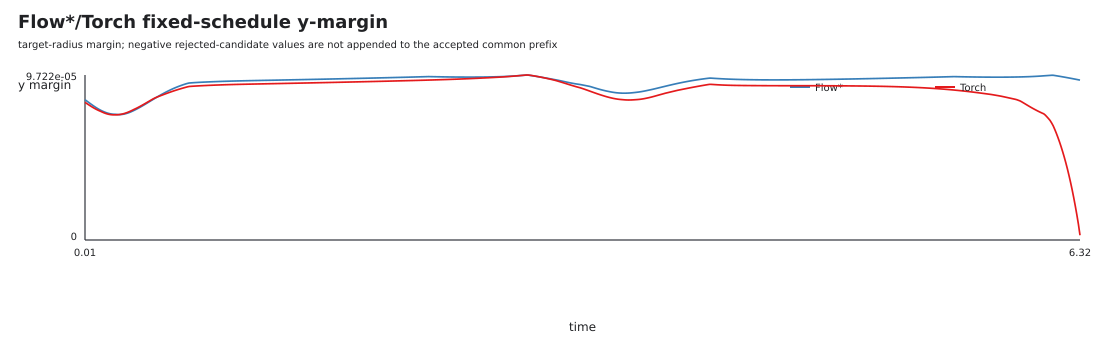

The data file committed next to this chart (first rows):
schema, step, time, time_hex, both_completed, qualification, flowstar_margin_y, torch_margin_y, eligibility, sample_count
flowstar_torch_fixed_schedule_y_margin_f…, 1, 0.01, 0x1.47ae147ae147bp-7, True, empirical_or_build_qualified_schedule_co…, 8.262412285399594e-05, 8.110169058223875e-05, common_prefix_only_flowstar_build_qualif…, 1
flowstar_torch_fixed_schedule_y_margin_f…, 2, 0.02, 0x1.47ae147ae147bp-6, True, empirical_or_build_qualified_schedule_co…, 8.19745567473216e-05, 8.047873278435237e-05, common_prefix_only_flowstar_build_qualif…, 1
flowstar_torch_fixed_schedule_y_margin_f…, 3, 0.03, 0x1.eb851eb851eb8p-6, True, empirical_or_build_qualified_schedule_co…, 8.129232666436814e-05, 7.986451942850653e-05, common_prefix_only_flowstar_build_qualif…, 1
flowstar_torch_fixed_schedule_y_margin_f…, 4, 0.04, 0x1.47ae147ae147bp-5, True, empirical_or_build_qualified_schedule_co…, 8.060770573151685e-05, 7.926185990781473e-05, common_prefix_only_flowstar_build_qualif…, 1
flowstar_torch_fixed_schedule_y_margin_f…, 5, 0.05, 0x1.999999999999ap-5, True, empirical_or_build_qualified_schedule_co…, 7.993471882263215e-05, 7.867639381040802e-05, common_prefix_only_flowstar_build_qualif…, 1
flowstar_torch_fixed_schedule_y_margin_f…, 6, 0.06, 0x1.eb851eb851eb8p-5, True, empirical_or_build_qualified_schedule_co…, 7.927660124981706e-05, 7.811265959433293e-05, common_prefix_only_flowstar_build_qualif…, 1
flowstar_torch_fixed_schedule_y_margin_f…, 7, 0.07, 0x1.1eb851eb851ecp-4, True, empirical_or_build_qualified_schedule_co…, 7.864127819364151e-05, 7.757513196634854e-05, common_prefix_only_flowstar_build_qualif…, 1
flowstar_torch_fixed_schedule_y_margin_f…, 8, 0.08, 0x1.47ae147ae147bp-4, True, empirical_or_build_qualified_schedule_co…, 7.803462376187923e-05, 7.706801034654078e-05, common_prefix_only_flowstar_build_qualif…, 1
flowstar_torch_fixed_schedule_y_margin_f…, 9, 0.09, 0x1.70a3d70a3d70ap-4, True, empirical_or_build_qualified_schedule_co…, 7.74584663817522e-05, 7.659584134741017e-05, common_prefix_only_flowstar_build_qualif…, 1
flowstar_torch_fixed_schedule_y_margin_f…, 10, 0.1, 0x1.999999999999ap-4, True, empirical_or_build_qualified_schedule_co…, 7.691758606513636e-05, 7.616266673416577e-05, common_prefix_only_flowstar_build_qualif…, 1
flowstar_torch_fixed_schedule_y_margin_f…, 11, 0.11, 0x1.c28f5c28f5c29p-4, True, empirical_or_build_qualified_schedule_co…, 7.641649448552755e-05, 7.57712317304543e-05, common_prefix_only_flowstar_build_qualif…, 1
flowstar_torch_fixed_schedule_y_margin_f…, 12, 0.12, 0x1.eb851eb851eb8p-4, True, empirical_or_build_qualified_schedule_co…, 7.596267049127e-05, 7.533966413167911e-05, common_prefix_only_flowstar_build_qualif…, 1
flowstar_torch_fixed_schedule_y_margin_f…, 13, 0.13, 0x1.0a3d70a3d70a4p-3, True, empirical_or_build_qualified_schedule_co…, 7.555989282793104e-05, 7.493986877029435e-05, common_prefix_only_flowstar_build_qualif…, 1
flowstar_torch_fixed_schedule_y_margin_f…, 14, 0.14, 0x1.1eb851eb851ecp-3, True, empirical_or_build_qualified_schedule_co…, 7.518320121956186e-05, 7.459338721151488e-05, common_prefix_only_flowstar_build_qualif…, 1
flowstar_torch_fixed_schedule_y_margin_f…, 15, 0.15, 0x1.3333333333333p-3, True, empirical_or_build_qualified_schedule_co…, 7.485134874184547e-05, 7.430294834807479e-05, common_prefix_only_flowstar_build_qualif…, 1
flowstar_torch_fixed_schedule_y_margin_f…, 16, 0.16, 0x1.47ae147ae147bp-3, True, empirical_or_build_qualified_schedule_co…, 7.457439184094224e-05, 7.407081851880426e-05, common_prefix_only_flowstar_build_qualif…, 1
flowstar_torch_fixed_schedule_y_margin_f…, 17, 0.17, 0x1.5c28f5c28f5c3p-3, True, empirical_or_build_qualified_schedule_co…, 7.435626663464652e-05, 7.38985133041965e-05, common_prefix_only_flowstar_build_qualif…, 1
flowstar_torch_fixed_schedule_y_margin_f…, 18, 0.18, 0x1.70a3d70a3d70ap-3, True, empirical_or_build_qualified_schedule_co…, 7.41982919721544e-05, 7.378693508488492e-05, common_prefix_only_flowstar_build_qualif…, 1
flowstar_torch_fixed_schedule_y_margin_f…, 19, 0.19, 0x1.851eb851eb852p-3, True, empirical_or_build_qualified_schedule_co…, 7.410152868205362e-05, 7.373634984321263e-05, common_prefix_only_flowstar_build_qualif…, 1
flowstar_torch_fixed_schedule_y_margin_f…, 20, 0.2, 0x1.999999999999ap-3, True, empirical_or_build_qualified_schedule_co…, 7.405994006401688e-05, 7.374578556318536e-05, common_prefix_only_flowstar_build_qualif…, 1
flowstar_torch_fixed_schedule_y_margin_f…, 21, 0.21, 0x1.ae147ae147ae1p-3, True, empirical_or_build_qualified_schedule_co…, 7.397855022465721e-05, 7.377161758118283e-05, common_prefix_only_flowstar_build_qualif…, 1
flowstar_torch_fixed_schedule_y_margin_f…, 22, 0.22, 0x1.c28f5c28f5c29p-3, True, empirical_or_build_qualified_schedule_co…, 7.390449435547793e-05, 7.382480795511349e-05, common_prefix_only_flowstar_build_qualif…, 1
flowstar_torch_fixed_schedule_y_margin_f…, 23, 0.23, 0x1.d70a3d70a3d71p-3, True, empirical_or_build_qualified_schedule_co…, 7.389056682650073e-05, 7.393179571877343e-05, common_prefix_only_flowstar_build_qualif…, 1
flowstar_torch_fixed_schedule_y_margin_f…, 24, 0.24, 0x1.eb851eb851eb8p-3, True, empirical_or_build_qualified_schedule_co…, 7.394347474033376e-05, 7.409090387118087e-05, common_prefix_only_flowstar_build_qualif…, 1
flowstar_torch_fixed_schedule_y_margin_f…, 25, 0.25, 0x1.0000000000000p-2, True, empirical_or_build_qualified_schedule_co…, 7.406135448449565e-05, 7.429987622794982e-05, common_prefix_only_flowstar_build_qualif…, 1
flowstar_torch_fixed_schedule_y_margin_f…, 26, 0.26, 0x1.0a3d70a3d70a4p-2, True, empirical_or_build_qualified_schedule_co…, 7.424141663005956e-05, 7.455635493315818e-05, common_prefix_only_flowstar_build_qualif…, 1
flowstar_torch_fixed_schedule_y_margin_f…, 27, 0.27, 0x1.147ae147ae148p-2, True, empirical_or_build_qualified_schedule_co…, 7.448108136013371e-05, 7.485746234326695e-05, common_prefix_only_flowstar_build_qualif…, 1
flowstar_torch_fixed_schedule_y_margin_f…, 28, 0.28, 0x1.1eb851eb851ecp-2, True, empirical_or_build_qualified_schedule_co…, 7.47598701399651e-05, 7.520002728211706e-05, common_prefix_only_flowstar_build_qualif…, 1
flowstar_torch_fixed_schedule_y_margin_f…, 29, 0.29, 0x1.28f5c28f5c28fp-2, True, empirical_or_build_qualified_schedule_co…, 7.508679131702148e-05, 7.55808832505746e-05, common_prefix_only_flowstar_build_qualif…, 1
flowstar_torch_fixed_schedule_y_margin_f…, 30, 0.3, 0x1.3333333333333p-2, True, empirical_or_build_qualified_schedule_co…, 7.54625153144876e-05, 7.599627407224994e-05, common_prefix_only_flowstar_build_qualif…, 1
flowstar_torch_fixed_schedule_y_margin_f…, 31, 0.31, 0x1.3d70a3d70a3d7p-2, True, empirical_or_build_qualified_schedule_co…, 7.588279665091519e-05, 7.644174497561576e-05, common_prefix_only_flowstar_build_qualif…, 1
flowstar_torch_fixed_schedule_y_margin_f…, 32, 0.32, 0x1.47ae147ae147bp-2, True, empirical_or_build_qualified_schedule_co…, 7.631756593473261e-05, 7.690452455952245e-05, common_prefix_only_flowstar_build_qualif…, 1
flowstar_torch_fixed_schedule_y_margin_f…, 33, 0.33, 0x1.51eb851eb851fp-2, True, empirical_or_build_qualified_schedule_co…, 7.678553763887128e-05, 7.733706358752357e-05, common_prefix_only_flowstar_build_qualif…, 1
flowstar_torch_fixed_schedule_y_margin_f…, 34, 0.34, 0x1.5c28f5c28f5c3p-2, True, empirical_or_build_qualified_schedule_co…, 7.72617218185752e-05, 7.779036849075234e-05, common_prefix_only_flowstar_build_qualif…, 1
flowstar_torch_fixed_schedule_y_margin_f…, 35, 0.35, 0x1.6666666666667p-2, True, empirical_or_build_qualified_schedule_co…, 7.775771800299717e-05, 7.826901805679832e-05, common_prefix_only_flowstar_build_qualif…, 1
flowstar_torch_fixed_schedule_y_margin_f…, 36, 0.36, 0x1.70a3d70a3d70ap-2, True, empirical_or_build_qualified_schedule_co…, 7.826967690726381e-05, 7.87631128449993e-05, common_prefix_only_flowstar_build_qualif…, 1
flowstar_torch_fixed_schedule_y_margin_f…, 37, 0.37, 0x1.7ae147ae147aep-2, True, empirical_or_build_qualified_schedule_co…, 7.879634861544594e-05, 7.927361904865981e-05, common_prefix_only_flowstar_build_qualif…, 1
flowstar_torch_fixed_schedule_y_margin_f…, 38, 0.38, 0x1.851eb851eb852p-2, True, empirical_or_build_qualified_schedule_co…, 7.933768330755065e-05, 7.979775985896177e-05, common_prefix_only_flowstar_build_qualif…, 1
flowstar_torch_fixed_schedule_y_margin_f…, 39, 0.39, 0x1.8f5c28f5c28f6p-2, True, empirical_or_build_qualified_schedule_co…, 7.989061993069861e-05, 8.03316507443657e-05, common_prefix_only_flowstar_build_qualif…, 1
flowstar_torch_fixed_schedule_y_margin_f…, 40, 0.4, 0x1.999999999999ap-2, True, empirical_or_build_qualified_schedule_co…, 8.045207328221411e-05, 8.087125263328752e-05, common_prefix_only_flowstar_build_qualif…, 1
flowstar_torch_fixed_schedule_y_margin_f…, 41, 0.41, 0x1.a3d70a3d70a3ep-2, True, empirical_or_build_qualified_schedule_co…, 8.10189106569327e-05, 8.141404307868927e-05, common_prefix_only_flowstar_build_qualif…, 1
flowstar_torch_fixed_schedule_y_margin_f…, 42, 0.42, 0x1.ae147ae147ae1p-2, True, empirical_or_build_qualified_schedule_co…, 8.15869918417687e-05, 8.195701273651487e-05, common_prefix_only_flowstar_build_qualif…, 1
flowstar_torch_fixed_schedule_y_margin_f…, 43, 0.43, 0x1.b851eb851eb85p-2, True, empirical_or_build_qualified_schedule_co…, 8.215549125713175e-05, 8.249751009505199e-05, common_prefix_only_flowstar_build_qualif…, 1
flowstar_torch_fixed_schedule_y_margin_f…, 44, 0.44, 0x1.c28f5c28f5c29p-2, True, empirical_or_build_qualified_schedule_co…, 8.272172574552944e-05, 8.303312222028422e-05, common_prefix_only_flowstar_build_qualif…, 1
flowstar_torch_fixed_schedule_y_margin_f…, 45, 0.45, 0x1.ccccccccccccdp-2, True, empirical_or_build_qualified_schedule_co…, 8.328407253789809e-05, 8.351633413534552e-05, common_prefix_only_flowstar_build_qualif…, 1
flowstar_torch_fixed_schedule_y_margin_f…, 46, 0.46, 0x1.d70a3d70a3d71p-2, True, empirical_or_build_qualified_schedule_co…, 8.384062353223288e-05, 8.393737423451682e-05, common_prefix_only_flowstar_build_qualif…, 1
flowstar_torch_fixed_schedule_y_margin_f…, 47, 0.47, 0x1.e147ae147ae15p-2, True, empirical_or_build_qualified_schedule_co…, 8.438965473331449e-05, 8.433473485828827e-05, common_prefix_only_flowstar_build_qualif…, 1
flowstar_torch_fixed_schedule_y_margin_f…, 48, 0.48, 0x1.eb851eb851eb8p-2, True, empirical_or_build_qualified_schedule_co…, 8.492964301563758e-05, 8.468911548501073e-05, common_prefix_only_flowstar_build_qualif…, 1
flowstar_torch_fixed_schedule_y_margin_f…, 49, 0.49, 0x1.f5c28f5c28f5cp-2, True, empirical_or_build_qualified_schedule_co…, 8.545925184570241e-05, 8.504325212296699e-05, common_prefix_only_flowstar_build_qualif…, 1
flowstar_torch_fixed_schedule_y_margin_f…, 50, 0.5, 0x1.0000000000000p-1, True, empirical_or_build_qualified_schedule_co…, 8.59773325471596e-05, 8.539663938783874e-05, common_prefix_only_flowstar_build_qualif…, 1
flowstar_torch_fixed_schedule_y_margin_f…, 51, 0.51, 0x1.051eb851eb852p-1, True, empirical_or_build_qualified_schedule_co…, 8.648294961255976e-05, 8.574815476083654e-05, common_prefix_only_flowstar_build_qualif…, 1
flowstar_torch_fixed_schedule_y_margin_f…, 52, 0.52, 0x1.0a3d70a3d70a4p-1, True, empirical_or_build_qualified_schedule_co…, 8.697531135184018e-05, 8.609659021165014e-05, common_prefix_only_flowstar_build_qualif…, 1
flowstar_torch_fixed_schedule_y_margin_f…, 53, 0.53, 0x1.0f5c28f5c28f6p-1, True, empirical_or_build_qualified_schedule_co…, 8.745378319607737e-05, 8.644104564647246e-05, common_prefix_only_flowstar_build_qualif…, 1
flowstar_torch_fixed_schedule_y_margin_f…, 54, 0.54, 0x1.147ae147ae148p-1, True, empirical_or_build_qualified_schedule_co…, 8.791787595512002e-05, 8.678090466171095e-05, common_prefix_only_flowstar_build_qualif…, 1
flowstar_torch_fixed_schedule_y_margin_f…, 55, 0.55, 0x1.199999999999ap-1, True, empirical_or_build_qualified_schedule_co…, 8.836723383030548e-05, 8.711216271016156e-05, common_prefix_only_flowstar_build_qualif…, 1
flowstar_torch_fixed_schedule_y_margin_f…, 56, 0.56, 0x1.1eb851eb851ecp-1, True, empirical_or_build_qualified_schedule_co…, 8.880162232179432e-05, 8.743569429553485e-05, common_prefix_only_flowstar_build_qualif…, 1
flowstar_torch_fixed_schedule_y_margin_f…, 57, 0.57, 0x1.23d70a3d70a3ep-1, True, empirical_or_build_qualified_schedule_co…, 8.922091651379983e-05, 8.775295413961906e-05, common_prefix_only_flowstar_build_qualif…, 1
flowstar_torch_fixed_schedule_y_margin_f…, 58, 0.58, 0x1.28f5c28f5c28fp-1, True, empirical_or_build_qualified_schedule_co…, 8.962362353079331e-05, 8.80580909335399e-05, common_prefix_only_flowstar_build_qualif…, 1
flowstar_torch_fixed_schedule_y_margin_f…, 59, 0.59, 0x1.2e147ae147ae1p-1, True, empirical_or_build_qualified_schedule_co…, 9.000600985744321e-05, 8.83559013068826e-05, common_prefix_only_flowstar_build_qualif…, 1
flowstar_torch_fixed_schedule_y_margin_f…, 60, 0.6, 0x1.3333333333333p-1, True, empirical_or_build_qualified_schedule_co…, 9.037415367191242e-05, 8.864713223475943e-05, common_prefix_only_flowstar_build_qualif…, 1
... 572 more rows
